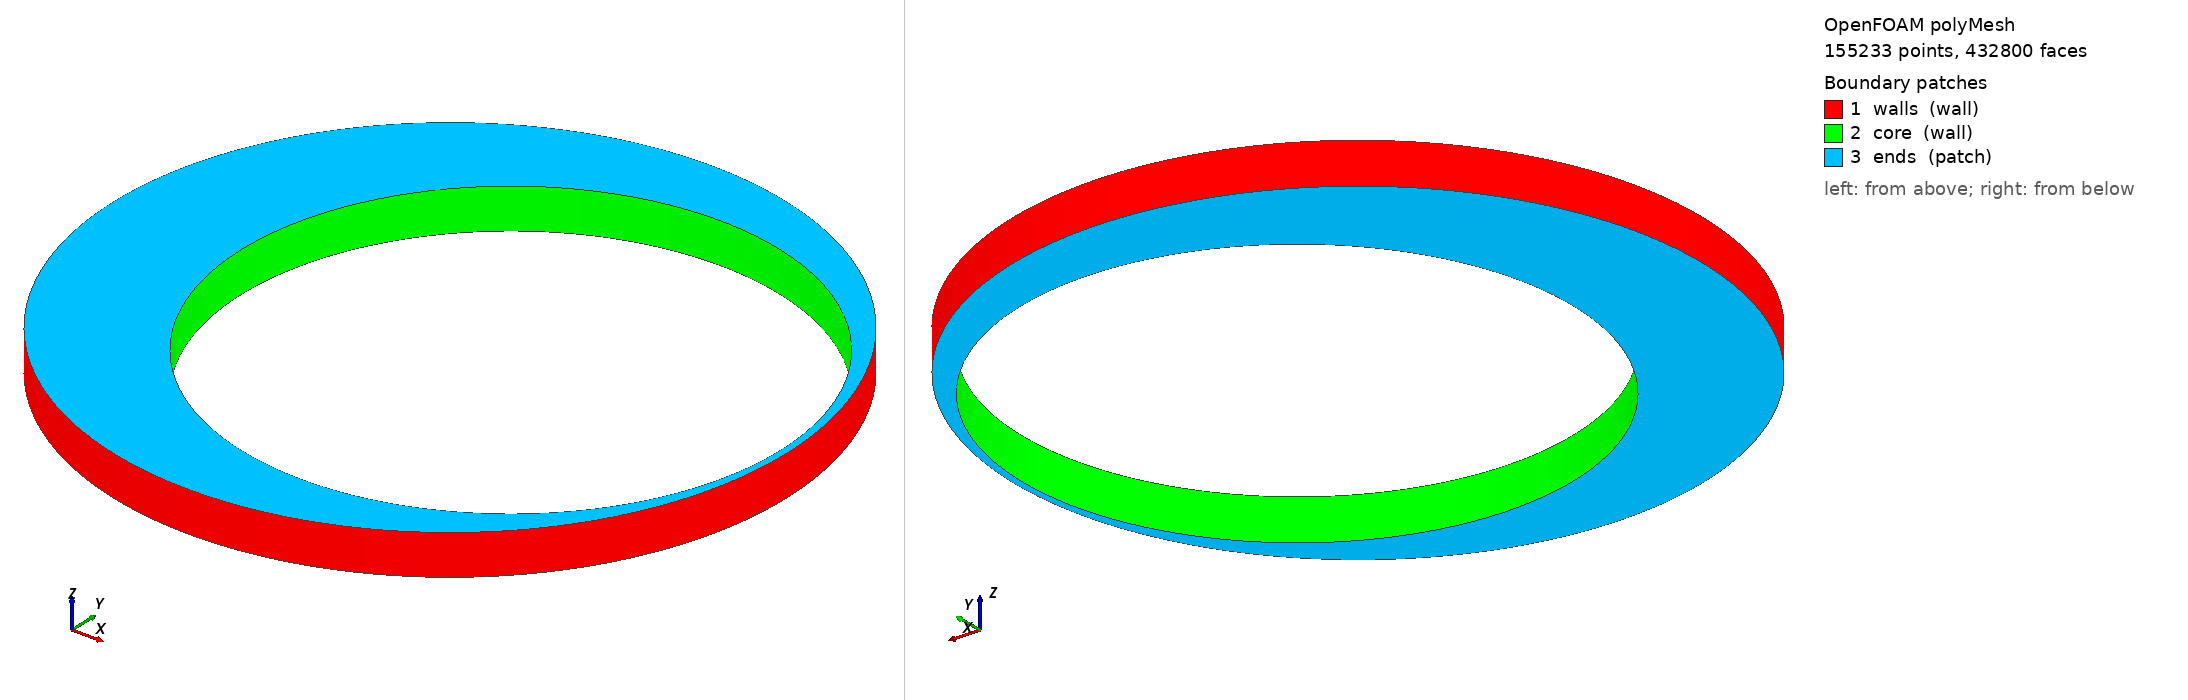

OpenFOAM case: the committed polyMesh, 155233 points, 432800 faces. Boundary patches (legend numbers): 1 walls (wall), 2 core (wall), 3 ends (patch). Left view from above one corner, right view from below the opposite corner. Boundary conditions: 0 field file(s) under 0/; 0 of 3 drawn patches have an entry in a shipped field file.

=== constant/polyMesh/boundary ===
/*--------------------------------*- C++ -*----------------------------------*\
  written by cutmesh
\*---------------------------------------------------------------------------*/
FoamFile
{
    format      ascii;
    class       polyBoundaryMesh;
    location    "constant/polyMesh";
    object      boundary;
}
// * * * * * * * * * * * * * * * * * * * * * * * * * * * * * * * * * * * * * //

3
(
    walls
    {
        type            wall;
        inGroups        List<word> 1(wall);
        nFaces          6760;
        startFace       397652;
    }
    core
    {
        type            wall;
        inGroups        List<word> 1(wall);
        nFaces          5420;
        startFace       404412;
    }
    ends
    {
        type            patch;
        nFaces          22968;
        startFace       409832;
    }
)


Also in the case, not shown: constant/polyMesh/faces.gz (numeric list); constant/polyMesh/neighbour.gz (numeric list); constant/polyMesh/owner.gz (numeric list); constant/polyMesh/points.gz (numeric list).
